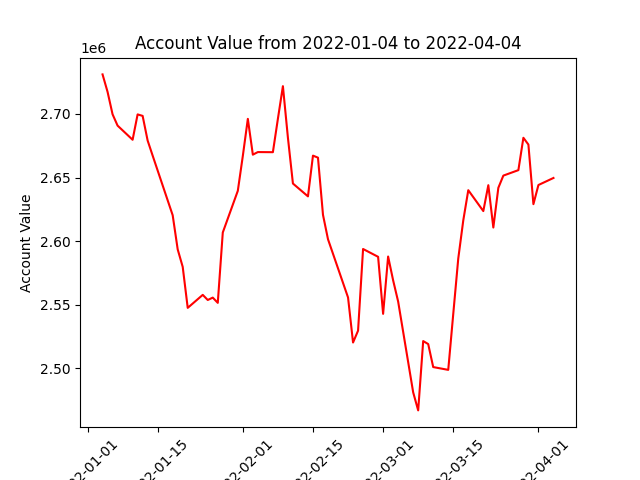

The file beside this chart, header and first rows:
datadate, account_value
20220104, 2731082
20220105, 2717364
20220106, 2699724
20220107, 2690819
20220110, 2679695
20220111, 2699630
20220112, 2698464
20220113, 2679077
20220114, 2667229
20220118, 2620348
20220119, 2593508
20220120, 2579776
20220121, 2547544
20220124, 2557757
20220125, 2553735
20220126, 2555605
20220127, 2551477
20220128, 2606793
20220131, 2639559
20220201, 2667007
20220202, 2696121
20220203, 2667981
20220204, 2670021
20220207, 2669924
20220208, 2696184
20220209, 2721830
20220210, 2681293
20220211, 2645279
20220214, 2635196
20220215, 2667218
20220216, 2665624
20220217, 2620663
20220218, 2601467
20220222, 2555712
20220223, 2520301
20220224, 2529616
20220225, 2593822
20220228, 2587674
20220301, 2542836
20220302, 2587893
20220303, 2569180
20220304, 2552520
20220307, 2481136
20220308, 2466930
20220309, 2521434
20220310, 2519079
20220311, 2500993
20220314, 2498795
20220315, 2542753
20220316, 2586330
20220317, 2616284
20220318, 2640048
20220321, 2623631
20220322, 2643974
20220323, 2610698
20220324, 2641920
20220325, 2651520
20220328, 2655817
20220329, 2681255
20220330, 2675916
... 3 more rows
